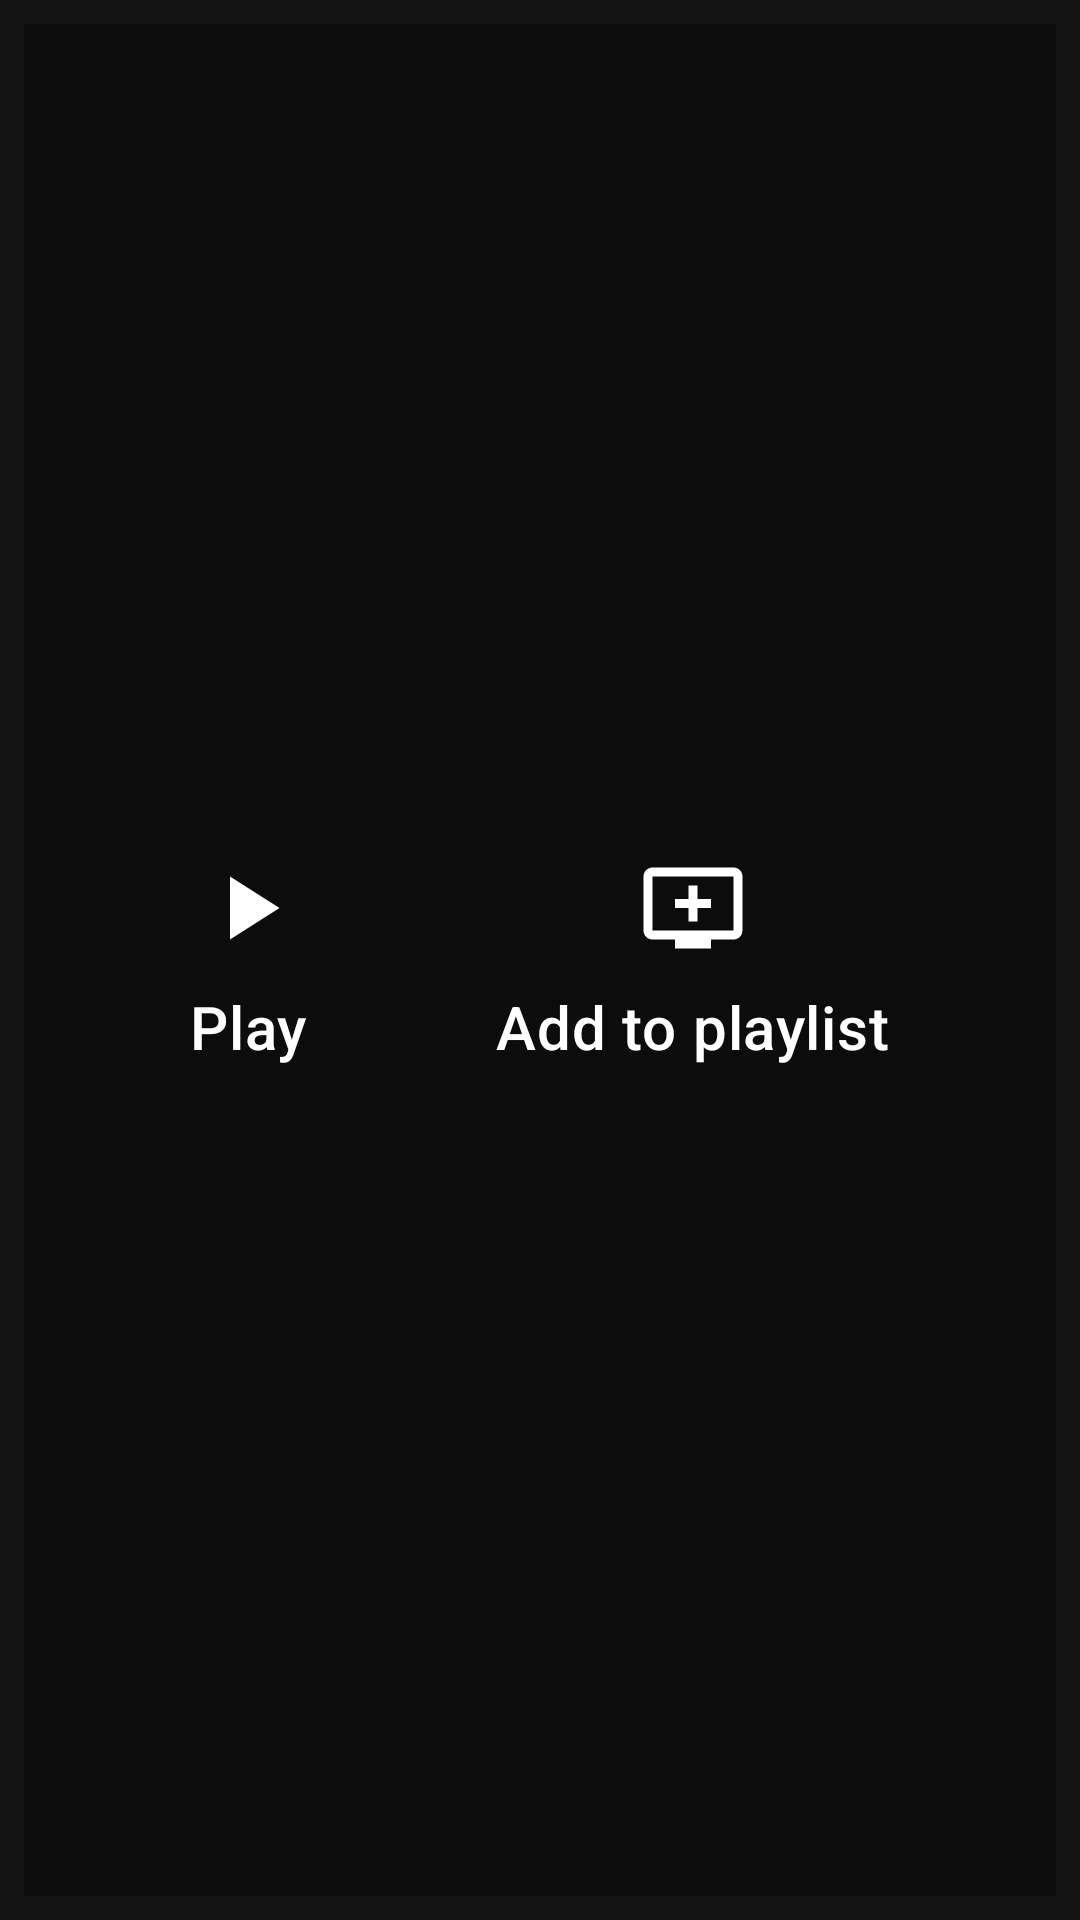

Write the Android layout XML for this screen, with the resource values it uses.
<!-- AndroidManifest.xml: application theme AppTheme -->
<!-- res/layout/video_option.xml -->
<?xml version="1.0" encoding="utf-8"?>
<androidx.constraintlayout.widget.ConstraintLayout xmlns:android="http://schemas.android.com/apk/res/android"
    xmlns:app="http://schemas.android.com/apk/res-auto"
    android:layout_width="match_parent"
    android:layout_height="wrap_content"
    android:layout_margin="16dp"
    android:background="@color/backgroundColor"
    android:orientation="horizontal"
    android:padding="8dp">

    <ImageView
        android:id="@+id/videoOptionImg"
        android:layout_width="0dp"
        android:layout_height="0dp"
        app:layout_constraintBottom_toBottomOf="parent"
        android:scaleType="centerCrop"
        app:layout_constraintDimensionRatio="16:9"
        app:layout_constraintEnd_toEndOf="parent"
        app:layout_constraintStart_toStartOf="parent"
        app:layout_constraintTop_toTopOf="parent" />

    <View
        android:layout_width="0dp"
        android:layout_height="0dp"
        android:background="@color/colorScrim"
        app:layout_constraintBottom_toBottomOf="parent"
        app:layout_constraintEnd_toEndOf="parent"
        app:layout_constraintStart_toStartOf="parent"
        app:layout_constraintTop_toTopOf="parent"
        android:padding="8dp"/>

    <TextView
        android:id="@+id/playVideoTv"
        android:layout_width="wrap_content"
        android:layout_height="wrap_content"
        android:drawableTop="@drawable/ic_play_arrow_white"
        android:drawablePadding="8dp"
        android:padding="8dp"
        android:text="@string/play"
        android:textAppearance="?attr/textAppearanceHeadline6"
        app:layout_constraintBottom_toBottomOf="parent"
        app:layout_constraintEnd_toStartOf="@id/addToPlayListTv"
        app:layout_constraintStart_toStartOf="parent"
        app:layout_constraintTop_toTopOf="parent"
        app:layout_constraintVertical_chainStyle="packed" />

    <TextView
        android:id="@+id/addToPlayListTv"
        android:layout_width="wrap_content"
        android:layout_height="wrap_content"
        android:drawableTop="@drawable/ic_add_to_queue_white"
        android:drawablePadding="8dp"
        android:padding="8dp"
        android:text="@string/addToPlaylist"
        android:textAppearance="?attr/textAppearanceHeadline6"
        app:layout_constraintBottom_toBottomOf="parent"
        app:layout_constraintEnd_toEndOf="parent"
        app:layout_constraintStart_toEndOf="@id/playVideoTv"
        app:layout_constraintTop_toTopOf="parent" />

</androidx.constraintlayout.widget.ConstraintLayout>
<!-- resources referenced by this layout -->
<resources>
  <color name="backgroundColor">#141414</color>
  <color name="colorScrim">#64000000</color>
  <!-- drawable ic_add_to_queue_white (drawable) -->
  <?xml version="1.0" encoding="UTF-8" standalone="no"?>
  <vector xmlns:android="http://schemas.android.com/apk/res/android"
      android:width="36dp"
      android:height="36dp"
      android:viewportWidth="24.0"
      android:viewportHeight="24.0">
      <path
          android:fillColor="#FFFFFF"
          android:pathData="M21,3L3,3c-1.11,0 -2,0.89 -2,2v12c0,1.1 0.89,2 2,2h5v2h8v-2h5c1.1,0 1.99,-0.9 1.99,-2L23,5c0,-1.11 -0.9,-2 -2,-2zM21,17L3,17L3,5h18v12zM16,10v2h-3v3h-2v-3L8,12v-2h3L11,7h2v3h3z" />
  </vector>
  <!-- drawable ic_play_arrow_white (drawable) -->
  <?xml version="1.0" encoding="UTF-8" standalone="no"?>
  <vector xmlns:android="http://schemas.android.com/apk/res/android"
      android:width="36dp"
      android:height="36dp"
      android:viewportWidth="24.0"
      android:viewportHeight="24.0">
      <path
          android:fillColor="#FFFFFF"
          android:pathData="M8,5v14l11,-7z" />
  </vector>
  <string name="addToPlaylist">Add to playlist</string>
  <string name="play">Play</string>
  <style name="AppTheme" parent="Theme.MaterialComponents.NoActionBar">
          
          <item name="colorPrimary">@color/colorPrimary</item>
          <item name="colorPrimaryDark">@color/colorPrimaryDark</item>
          <item name="colorAccent">@color/colorAccent</item>
      </style>
  <color name="colorPrimary">#de2c66</color>
  <color name="colorPrimaryDark">#880E4F</color>
  <color name="colorAccent">#FF5252</color>
</resources>
